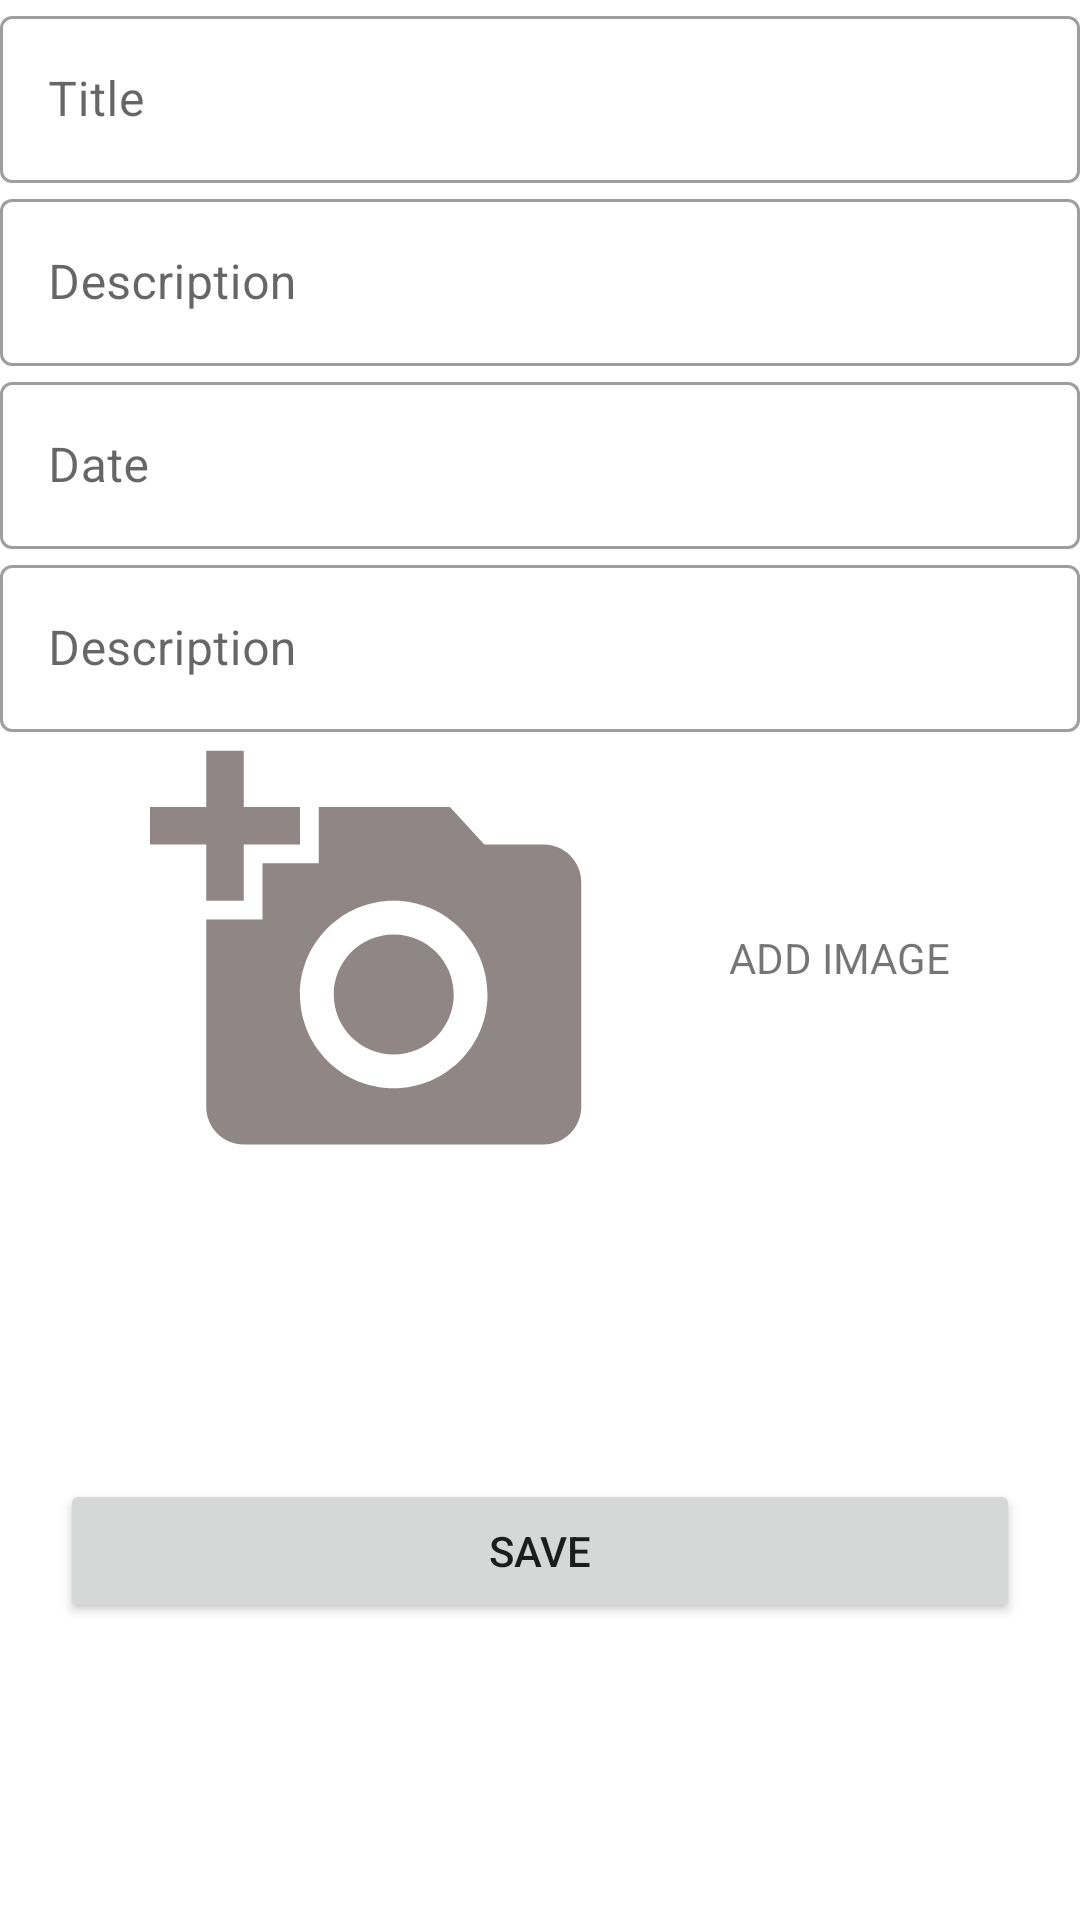

Here is an Android app screen rendered from its layout file. Give the layout XML and the strings, colors and styles it references.
<!-- AndroidManifest.xml: application theme Theme.FunLocationsApp -->
<!-- res/layout/activity_add_fun_location.xml -->
<?xml version="1.0" encoding="utf-8"?>
<ScrollView xmlns:android="http://schemas.android.com/apk/res/android"
    xmlns:app="http://schemas.android.com/apk/res-auto"
    xmlns:tools="http://schemas.android.com/tools"
    android:layout_width="match_parent"
    android:layout_height="match_parent"
    android:id="@+id/svMain"
    android:fillViewport="true"
    tools:context=".AddFunLocationActivity">
        <androidx.constraintlayout.widget.ConstraintLayout
            android:layout_width="match_parent"
            android:layout_height="wrap_content"
            >

    <com.google.android.material.textfield.TextInputLayout
        android:id="@+id/tilTitle"
        android:layout_width="match_parent"
        android:layout_height="wrap_content"
        android:inputType="textCapWords"
        style="@style/Widget.MaterialComponents.TextInputLayout.OutlinedBox"
        app:layout_constraintTop_toTopOf="parent"
        app:layout_constraintStart_toStartOf="parent"
        app:layout_constraintEnd_toEndOf="parent"
        >
        <androidx.appcompat.widget.AppCompatEditText
            android:id="@+id/etTitle"
            android:layout_width="match_parent"
            android:layout_height="wrap_content"
            android:hint="Title"
            android:textColor="@color/black"
            android:textColorHint="@color/yellow"
            />
    </com.google.android.material.textfield.TextInputLayout>
    <com.google.android.material.textfield.TextInputLayout
        android:id="@+id/tilDescription"
        android:layout_width="match_parent"
        android:layout_height="wrap_content"
        android:inputType="textCapWords"
        style="@style/Widget.MaterialComponents.TextInputLayout.OutlinedBox"
        app:layout_constraintTop_toBottomOf="@id/tilTitle"
        app:layout_constraintStart_toStartOf="parent"
        app:layout_constraintEnd_toEndOf="parent"
        >
        <androidx.appcompat.widget.AppCompatEditText
            android:id="@+id/etDescription"
            android:layout_width="match_parent"
            android:layout_height="wrap_content"
            android:hint="Description"
            android:textColor="@color/black"
            android:textColorHint="@color/yellow"
            />
    </com.google.android.material.textfield.TextInputLayout>
    <com.google.android.material.textfield.TextInputLayout
        android:id="@+id/tilDate"
        android:layout_width="match_parent"
        android:layout_height="wrap_content"
        android:inputType="textCapWords"
        style="@style/Widget.MaterialComponents.TextInputLayout.OutlinedBox"
        app:layout_constraintTop_toBottomOf="@id/tilDescription"
        app:layout_constraintStart_toStartOf="parent"
        app:layout_constraintEnd_toEndOf="parent"
        >
        <androidx.appcompat.widget.AppCompatEditText
            android:id="@+id/etDate"
            android:layout_width="match_parent"
            android:layout_height="wrap_content"
            android:hint="Date"
            android:textColor="@color/black"
            android:textColorHint="@color/yellow"
            />
    </com.google.android.material.textfield.TextInputLayout>
    <com.google.android.material.textfield.TextInputLayout
        android:id="@+id/tilLocation"
        android:layout_width="match_parent"
        android:layout_height="wrap_content"
        android:inputType="textCapWords"
        style="@style/Widget.MaterialComponents.TextInputLayout.OutlinedBox"
        app:layout_constraintTop_toBottomOf="@id/tilDate"
        app:layout_constraintStart_toStartOf="parent"
        app:layout_constraintEnd_toEndOf="parent"
        >
        <androidx.appcompat.widget.AppCompatEditText
            android:id="@+id/etLocation"
            android:layout_width="match_parent"
            android:layout_height="wrap_content"
            android:hint="Description"
            android:textColor="@color/black"
            android:textColorHint="@color/yellow"
            />
    </com.google.android.material.textfield.TextInputLayout>

    <ImageView
        android:id="@+id/ivAddImage"
        android:layout_width="150dp"
        android:layout_height="150dp"
        android:src="@drawable/ic_baseline_add_a_photo_24"
        app:layout_constraintTop_toBottomOf="@id/tilLocation"
        app:layout_constraintStart_toStartOf="parent"
        android:layout_marginStart="50dp"
        />
    <TextView
        android:id="@+id/tvAddImage"
        android:layout_width="wrap_content"
        android:layout_height="wrap_content"
        android:text="ADD IMAGE"
        app:layout_constraintStart_toEndOf="@id/ivAddImage"
        app:layout_constraintTop_toTopOf="@id/ivAddImage"
        app:layout_constraintBottom_toBottomOf="@id/ivAddImage"
        app:layout_constraintEnd_toEndOf="parent"
        />
    <Button
        android:id="@+id/btnSave"
        android:layout_width="0dp"
        android:layout_height="wrap_content"
        android:text="SAVE"
        app:layout_constraintTop_toBottomOf="@id/ivAddImage"
        app:layout_constraintStart_toStartOf="parent"
        app:layout_constraintEnd_toEndOf="parent"
        app:layout_constraintBottom_toBottomOf="parent"
        android:layout_margin="20dp"
        />
        </androidx.constraintlayout.widget.ConstraintLayout>
</ScrollView>
<!-- resources referenced by this layout -->
<resources>
  <color name="black">#FF000000</color>
  <color name="yellow">#E3B505</color>
  <!-- drawable ic_baseline_add_a_photo_24 (drawable) -->
  <vector android:height="60dp" android:tint="#908686"
      android:viewportHeight="24" android:viewportWidth="24"
      android:width="60dp" xmlns:android="http://schemas.android.com/apk/res/android">
      <path android:fillColor="@android:color/white" android:pathData="M3,4V1h2v3h3v2H5v3H3V6H0V4H3zM6,10V7h3V4h7l1.83,2H21c1.1,0 2,0.9 2,2v12c0,1.1 -0.9,2 -2,2H5c-1.1,0 -2,-0.9 -2,-2V10H6zM13,19c2.76,0 5,-2.24 5,-5s-2.24,-5 -5,-5s-5,2.24 -5,5S10.24,19 13,19zM9.8,14c0,1.77 1.43,3.2 3.2,3.2s3.2,-1.43 3.2,-3.2s-1.43,-3.2 -3.2,-3.2S9.8,12.23 9.8,14z"/>
  </vector>
  <style name="Theme.FunLocationsApp" parent="Theme.MaterialComponents.DayNight.DarkActionBar">
          
          <item name="colorPrimary">@color/yellow</item>
          <item name="colorPrimaryVariant">@color/dark_red</item>
          <item name="colorOnPrimary">@color/white</item>
          
          <item name="android:statusBarColor" tools:targetApi="l">?attr/colorPrimaryVariant</item>
          
      </style>
  <color name="dark_red">#95190C</color>
  <color name="white">#FFFFFFFF</color>
</resources>
